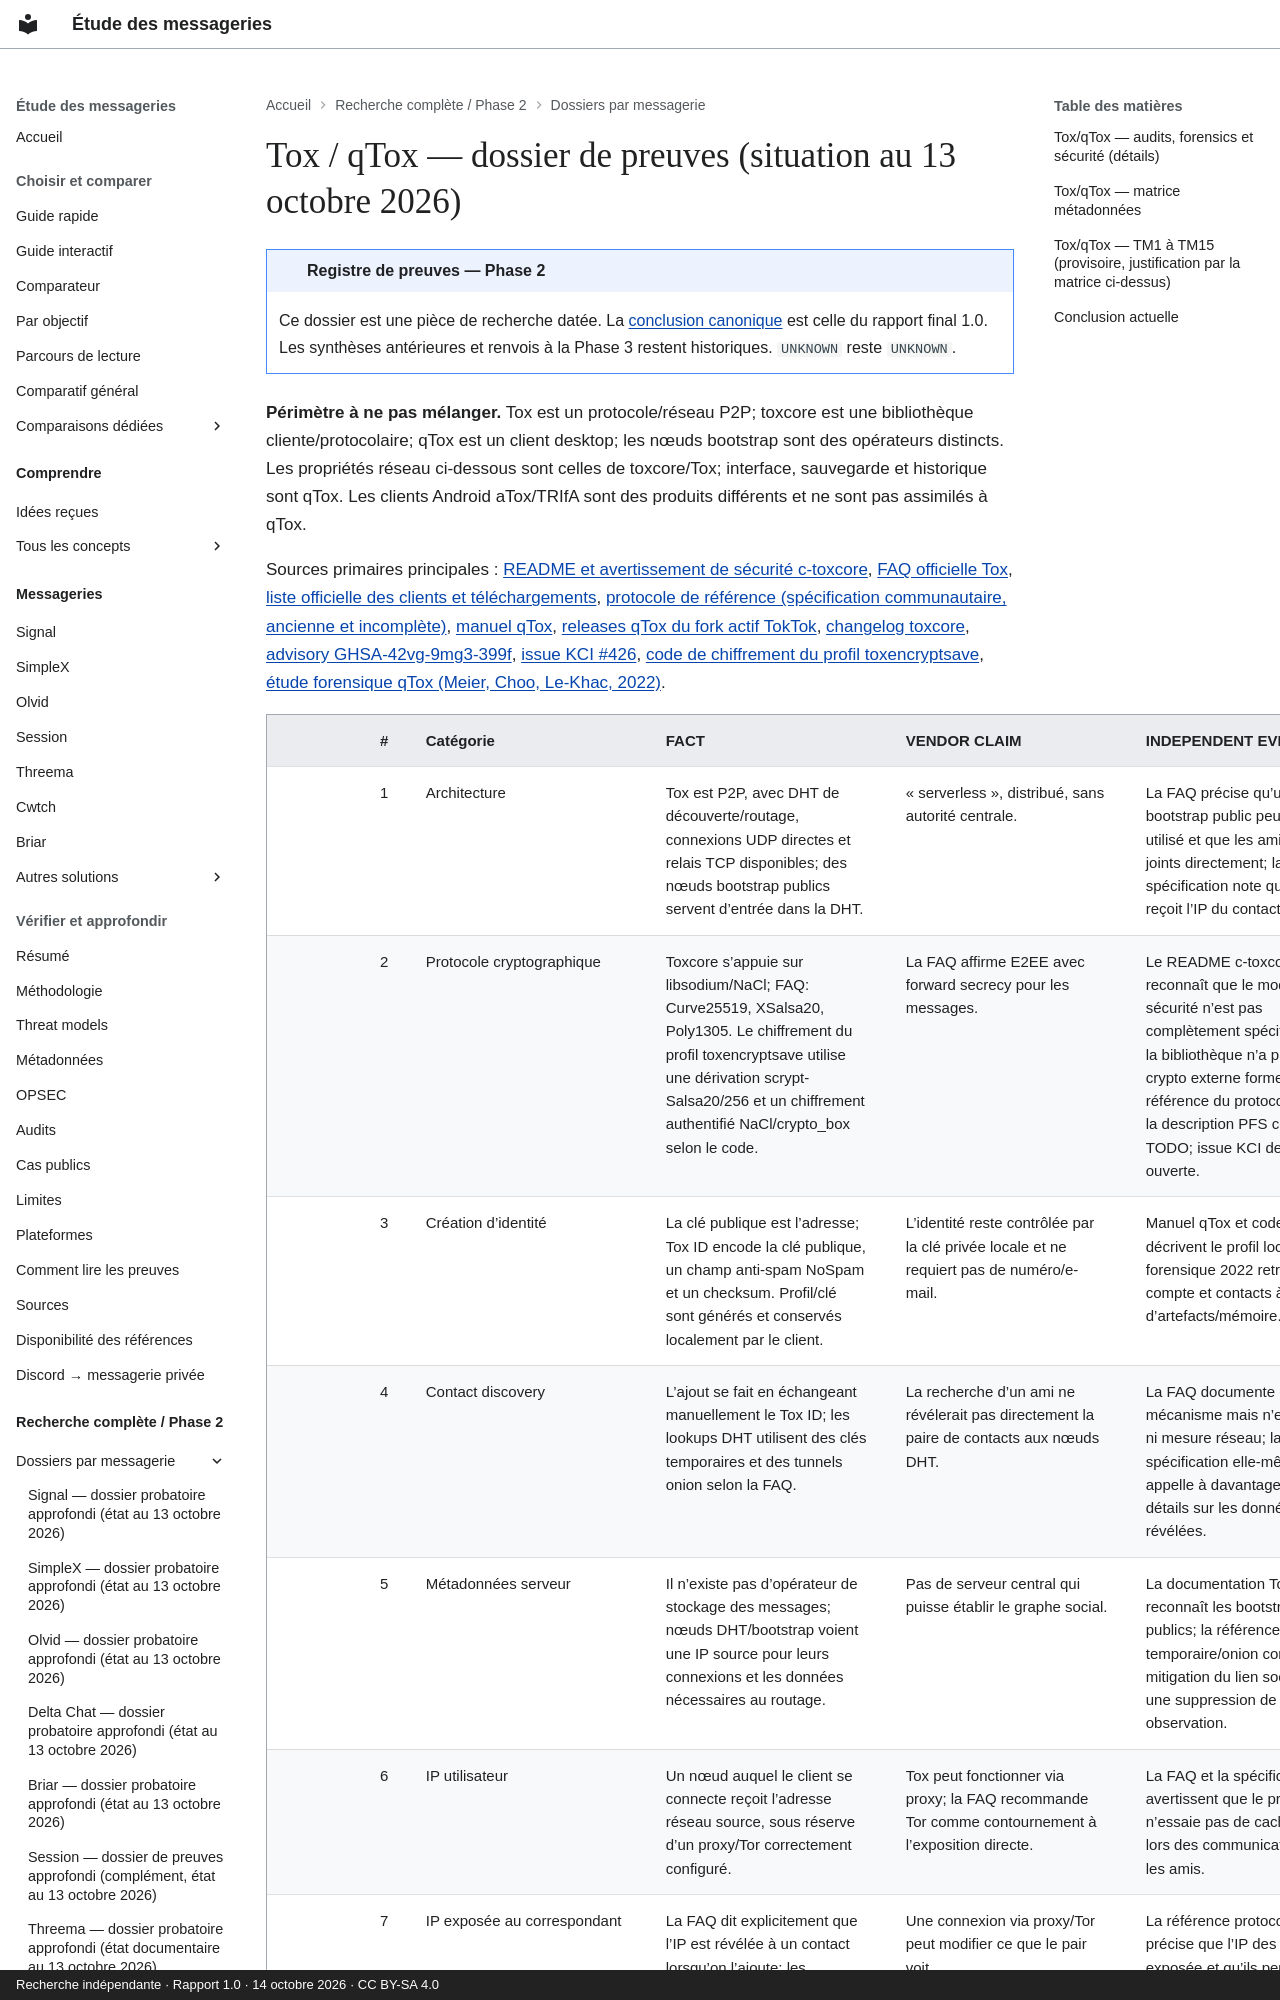

repository: Voldigoade/recherche-messageries · page: recherche/30-tox-qtox-dossier-de-preuves-situation-au-13-octobre-2026/index.html · generator: mkdocs · copyright: Recherche indépendante · Rapport 1.0 · 14 octobre 2026 · CC BY-SA 4.0

---
title: Tox / qTox — dossier de preuves (situation au 13 octobre 2026)
description: 'Registre Phase 2 : Tox / qTox — dossier de preuves (situation au 13
  octobre 2026). Preuves, périmètres et inconnues documentaires au 14 octobre 2026.'
search:
  boost: 0.5
source_file: enquete-messageries-progress.md
source_line: 1693
---
